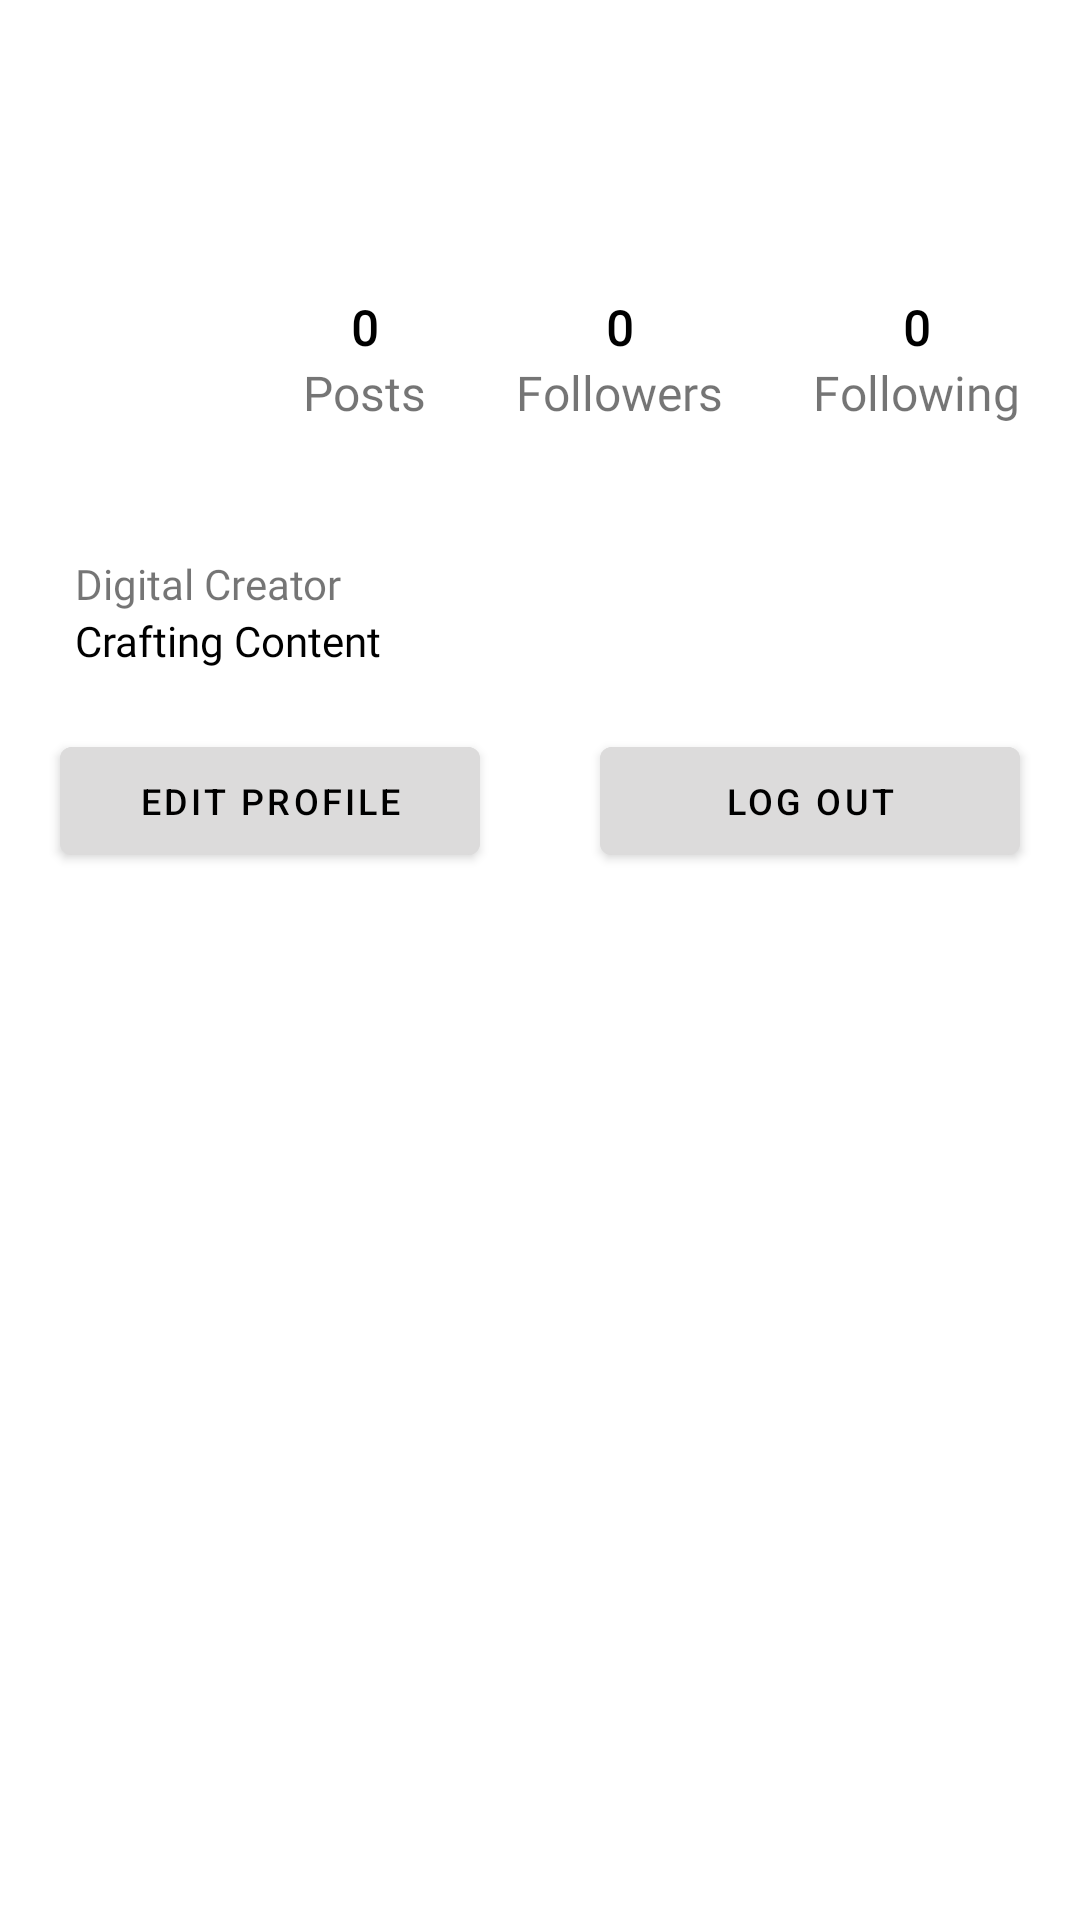

Reconstruct the res/layout file that produces this screen, plus the resources it refers to.
<!-- AndroidManifest.xml: application theme Theme.Quickie -->
<!-- res/layout/fragment_profile.xml -->
<?xml version="1.0" encoding="utf-8"?>
<androidx.constraintlayout.widget.ConstraintLayout xmlns:android="http://schemas.android.com/apk/res/android"
    xmlns:app="http://schemas.android.com/apk/res-auto"
    xmlns:tools="http://schemas.android.com/tools"
    android:layout_width="match_parent"
    android:layout_height="match_parent"
    tools:context=".ui.fragments.profileFragment">

    <androidx.core.widget.NestedScrollView
        android:id="@+id/scrollview"
        android:layout_width="match_parent"
        android:layout_height="wrap_content"
        app:layout_constraintEnd_toEndOf="parent"
        app:layout_constraintStart_toStartOf="parent"
        app:layout_constraintTop_toTopOf="parent">

        <LinearLayout
            android:layout_width="match_parent"
            android:layout_height="wrap_content"
            android:orientation="vertical">

            <RelativeLayout
                android:id="@+id/header"
                android:layout_width="match_parent"
                android:layout_height="70dp">

                <TextView
                    android:id="@+id/tvUser"
                    android:layout_width="wrap_content"
                    android:layout_height="wrap_content"
                    android:layout_centerVertical="true"
                    android:layout_marginStart="20dp"
                    android:fontFamily="@font/roboto_medium"
                    tools:text="harrysmith"
                    android:textColor="@color/black"
                    android:textSize="17sp" />

                <ImageView
                    android:id="@+id/option"
                    android:layout_width="wrap_content"
                    android:layout_height="wrap_content"
                    android:layout_centerVertical="true"
                    android:layout_marginStart="5dp"
                    android:layout_toEndOf="@id/tvUser"
                    android:src="@drawable/down_key"
                    app:tint="@color/black" />

            </RelativeLayout>

            <RelativeLayout
                android:layout_width="match_parent"
                android:layout_height="wrap_content">

                <com.google.android.material.imageview.ShapeableImageView
                    android:id="@+id/profilePhoto"
                    android:layout_width="100dp"
                    android:layout_height="100dp"
                    android:layout_marginStart="20dp"
                    android:scaleType="centerCrop"
                    android:padding="3dp"
                    android:src="@drawable/ic_placeholder"
                    app:shapeAppearanceOverlay="@style/roundedImageViewRounded" />

                <LinearLayout
                    android:id="@+id/following_layout"
                    android:layout_width="wrap_content"
                    android:layout_height="wrap_content"
                    android:layout_alignParentEnd="true"
                    android:layout_centerVertical="true"
                    android:layout_marginEnd="20dp"
                    android:orientation="vertical">

                    <TextView
                        android:id="@+id/tvFollowing"
                        android:layout_width="match_parent"
                        android:layout_height="wrap_content"
                        android:fontFamily="@font/roboto_medium"
                        android:gravity="center"
                        android:text="0"
                        android:textColor="@color/black"
                        android:textSize="16sp"
                        android:textStyle="bold" />

                    <TextView
                        android:layout_width="wrap_content"
                        android:layout_height="wrap_content"
                        android:fontFamily="@font/roboto_medium"
                        android:text="Following"
                        android:textSize="16sp" />

                </LinearLayout>

                <LinearLayout
                    android:id="@+id/followers_layout"
                    android:layout_width="wrap_content"
                    android:layout_height="wrap_content"
                    android:layout_centerVertical="true"
                    android:layout_marginEnd="30dp"
                    android:layout_toStartOf="@id/following_layout"
                    android:orientation="vertical">

                    <TextView
                        android:id="@+id/tvFollowers"
                        android:layout_width="match_parent"
                        android:layout_height="wrap_content"
                        android:fontFamily="@font/roboto_medium"
                        android:gravity="center"
                        android:text="0"
                        android:textColor="@color/black"
                        android:textSize="16sp"
                        android:textStyle="bold" />

                    <TextView
                        android:layout_width="wrap_content"
                        android:layout_height="wrap_content"
                        android:fontFamily="@font/roboto_medium"
                        android:text="Followers"
                        android:textSize="16sp" />

                </LinearLayout>

                <LinearLayout
                    android:id="@+id/post_count"
                    android:layout_width="wrap_content"
                    android:layout_height="wrap_content"
                    android:layout_centerVertical="true"
                    android:layout_marginEnd="30dp"
                    android:layout_toStartOf="@id/followers_layout"
                    android:orientation="vertical">

                    <TextView
                        android:id="@+id/tvPosts"
                        android:layout_width="match_parent"
                        android:layout_height="wrap_content"
                        android:fontFamily="@font/roboto_medium"
                        android:gravity="center"
                        android:text="0"
                        android:textColor="@color/black"
                        android:textSize="16sp"
                        android:textStyle="bold" />

                    <TextView
                        android:layout_width="wrap_content"
                        android:layout_height="wrap_content"
                        android:fontFamily="@font/roboto_medium"
                        android:text="Posts"
                        android:textSize="16sp" />

                </LinearLayout>

            </RelativeLayout>

            <LinearLayout
                android:layout_width="match_parent"
                android:layout_height="wrap_content"
                android:orientation="vertical">


                <TextView
                    android:layout_marginTop="15dp"
                    android:layout_width="match_parent"
                    android:layout_height="wrap_content"
                    android:layout_marginStart="25dp"
                    android:fontFamily="@font/roboto_medium"
                    android:text="Digital Creator"
                    android:textSize="14sp" />

                <TextView
                    android:layout_width="match_parent"
                    android:layout_height="wrap_content"
                    android:layout_marginStart="25dp"
                    android:fontFamily="@font/roboto_medium"
                    android:text="Crafting Content"
                    android:textColor="@color/black"
                    android:textSize="14sp" />

            </LinearLayout>

            <LinearLayout
                android:layout_width="match_parent"
                android:layout_height="wrap_content"
                android:orientation="horizontal">

                <com.google.android.material.button.MaterialButton
                    android:layout_width="0dp"
                    android:layout_height="48dp"
                    android:layout_margin="20dp"
                    android:layout_weight="1"
                    android:backgroundTint="@color/borderColor"
                    android:text="Edit Profile"
                    android:textColor="@color/black"
                    android:textSize="12sp" />

                <com.google.android.material.button.MaterialButton
                    android:id="@+id/btnLogOut"
                    android:layout_width="0dp"
                    android:layout_height="48dp"
                    android:layout_margin="20dp"
                    android:layout_weight="1"
                    android:backgroundTint="@color/borderColor"
                    android:text="Log Out"
                    android:textColor="@color/black"
                    android:textSize="12sp" />

            </LinearLayout>
        </LinearLayout>

    </androidx.core.widget.NestedScrollView>

    <com.google.android.material.tabs.TabLayout
        android:id="@+id/tabLayout"
        android:layout_width="match_parent"
        android:layout_height="wrap_content"
        app:layout_constraintTop_toBottomOf="@id/scrollview"
        app:tabIndicatorColor="@color/base"
        app:tabMode="fixed"
        app:tabSelectedTextColor="@color/base"
        app:tabTextColor="@color/black">


    </com.google.android.material.tabs.TabLayout>


    <androidx.viewpager2.widget.ViewPager2
        android:id="@+id/viewPager"
        android:layout_width="match_parent"
        android:layout_height="0dp"
        app:layout_constraintBottom_toBottomOf="parent"
        app:layout_constraintTop_toBottomOf="@id/tabLayout" />


</androidx.constraintlayout.widget.ConstraintLayout>
<!-- resources referenced by this layout -->
<resources>
  <color name="base">#4CAF50</color>
  <color name="black">#FF000000</color>
  <color name="borderColor">#DCDBDB</color>
  <style name="roundedImageViewRounded">
          <item name="cornerFamily">rounded</item>
          <item name="cornerSize">49%</item>
      </style>
  <style name="Theme.Quickie" parent="Theme.MaterialComponents.DayNight.NoActionBar">
          
          <item name="colorPrimary">@color/black</item>
          <item name="colorPrimaryVariant">@color/purple_700</item>
          <item name="colorOnPrimary">@color/white</item>
          
          <item name="colorSecondary">@color/teal_200</item>
          <item name="colorSecondaryVariant">@color/teal_700</item>
          <item name="colorOnSecondary">@color/black</item>
          
          <item name="android:statusBarColor" tools:targetApi="l">@color/black</item>
          
      </style>
  <color name="purple_700">#FF3700B3</color>
  <color name="white">#FFFDFA</color>
  <color name="teal_200">#FF03DAC5</color>
  <color name="teal_700">#FF018786</color>
</resources>
